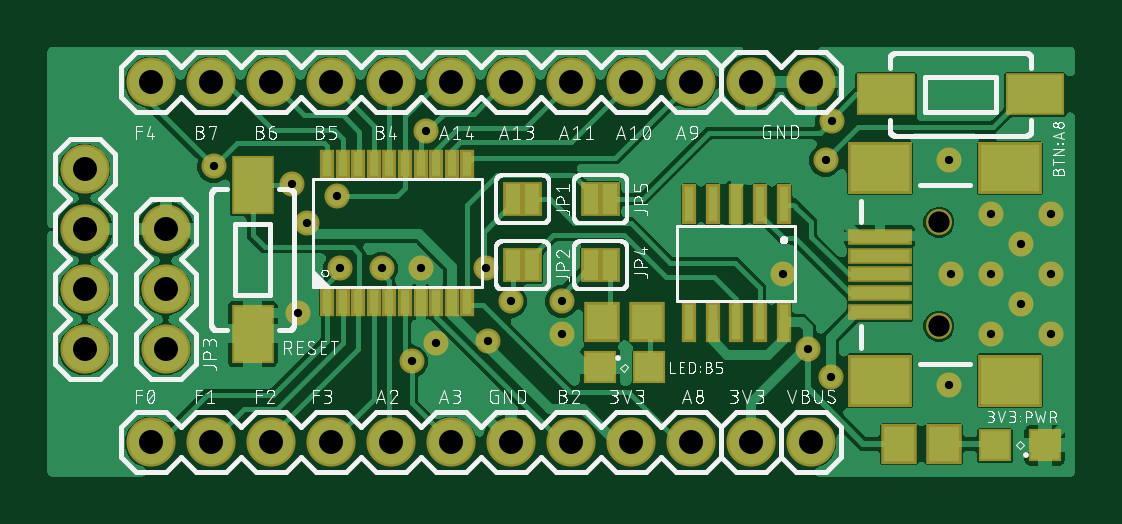
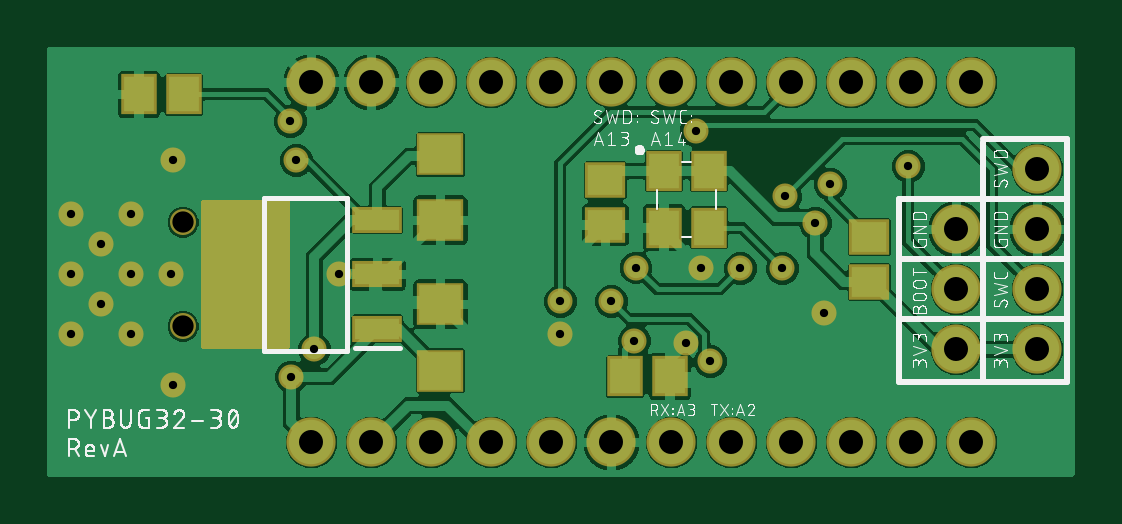
Circuit board: 9 layer files. Board 43.5 x 18.2 mm.
- bottom_copper: copper_bottom.gbr (95885 bytes)
- top_copper: copper_top.gbr (109180 bytes)
- drill: drill_1_16.xln (959 bytes)
- bottom_silk: silkscreen_bottom.gbr (67031 bytes)
- top_silk: silkscreen_top.gbr (127602 bytes)
- bottom_mask: soldermask_bottom.gbr (3737 bytes)
- top_mask: soldermask_top.gbr (2811 bytes)
- paste: solderpaste_bottom.gbr (693 bytes)
- paste: solderpaste_top.gbr (1478 bytes)

=== bottom_copper: copper_bottom.gbr (95885 bytes, source omitted) ===
=== top_copper: copper_top.gbr (109180 bytes, source omitted) ===
=== drill: drill_1_16.xln ===
M48
;GenerationSoftware,Autodesk,EAGLE,9.6.1*%
;CreationDate,2024-09-27T09:46:03Z*%
FMAT,2
ICI,OFF
METRIC,TZ,000.000
T3C0.350
T2C0.900
T1C1.016
%
G90
M71
T1
X4572Y16891
X1778Y5588
X1778Y8128
X1778Y10668
X1778Y13208
X5207Y10668
X5207Y8128
X5207Y5588
X29972Y16891
X32512Y16891
X32512Y1651
X29972Y1651
X4572Y1651
X7112Y1651
X9652Y1651
X12192Y1651
X14732Y1651
X17272Y1651
X19812Y1651
X22352Y1651
X24892Y1651
X27432Y1651
X27432Y16891
X24892Y16891
X19812Y16891
X22352Y16891
X17272Y16891
X14732Y16891
X12192Y16891
X9652Y16891
X7112Y16891
T2
X37941Y10963
X37941Y6563
T3
X38449Y8763
X33401Y15240
X7239Y13335
X15621Y5080
X19812Y7620
X14351Y9017
X18768Y9045
X12573Y9017
X10541Y12573
X16239Y14836
X12446Y12065
X21971Y7620
X18838Y5946
X33147Y13589
X32385Y5588
X11176Y10922
X33356Y4426
X10795Y7112
X16660Y5853
X16002Y9017
X38354Y4064
X40132Y6223
X41402Y7493
X42672Y11303
X42672Y6223
X42672Y8763
X41402Y10033
X40132Y11303
X38354Y13589
X40132Y8763
X21981Y6223
X31337Y8763
M30
=== bottom_silk: silkscreen_bottom.gbr (67031 bytes, source omitted) ===
=== top_silk: silkscreen_top.gbr (127602 bytes, source omitted) ===
=== bottom_mask: soldermask_bottom.gbr ===
G04 EAGLE Gerber RS-274X export*
G75*
%MOMM*%
%FSLAX34Y34*%
%LPD*%
%INSoldermask Bottom*%
%IPPOS*%
%AMOC8*
5,1,8,0,0,1.08239X$1,22.5*%
G01*
%ADD10R,1.703200X1.503200*%
%ADD11R,1.503200X1.703200*%
%ADD12C,1.103200*%
%ADD13R,2.103200X1.103200*%
%ADD14R,2.103200X3.403200*%
%ADD15R,2.003200X1.803200*%
%ADD16C,2.082800*%
%ADD17C,1.061200*%

G36*
X370898Y56143D02*
X370898Y56143D01*
X370956Y56141D01*
X371038Y56163D01*
X371122Y56175D01*
X371175Y56199D01*
X371231Y56213D01*
X371304Y56256D01*
X371381Y56291D01*
X371426Y56329D01*
X371476Y56359D01*
X371534Y56420D01*
X371598Y56475D01*
X371630Y56523D01*
X371670Y56566D01*
X371709Y56641D01*
X371756Y56711D01*
X371773Y56767D01*
X371800Y56819D01*
X371811Y56887D01*
X371841Y56982D01*
X371844Y57082D01*
X371855Y57150D01*
X371855Y118110D01*
X371848Y118161D01*
X371849Y118181D01*
X371848Y118185D01*
X371849Y118226D01*
X371827Y118308D01*
X371815Y118392D01*
X371792Y118445D01*
X371777Y118501D01*
X371734Y118574D01*
X371699Y118651D01*
X371661Y118696D01*
X371632Y118746D01*
X371570Y118804D01*
X371516Y118868D01*
X371467Y118900D01*
X371424Y118940D01*
X371349Y118979D01*
X371279Y119026D01*
X371223Y119043D01*
X371171Y119070D01*
X371103Y119081D01*
X371008Y119111D01*
X370908Y119114D01*
X370840Y119125D01*
X335280Y119125D01*
X335222Y119117D01*
X335164Y119119D01*
X335082Y119097D01*
X334999Y119085D01*
X334945Y119062D01*
X334889Y119047D01*
X334816Y119004D01*
X334739Y118969D01*
X334694Y118931D01*
X334644Y118902D01*
X334586Y118840D01*
X334522Y118786D01*
X334490Y118737D01*
X334450Y118694D01*
X334411Y118619D01*
X334365Y118549D01*
X334347Y118493D01*
X334320Y118441D01*
X334309Y118373D01*
X334279Y118278D01*
X334276Y118178D01*
X334265Y118110D01*
X334265Y57150D01*
X334273Y57092D01*
X334271Y57034D01*
X334293Y56952D01*
X334305Y56869D01*
X334329Y56815D01*
X334343Y56759D01*
X334386Y56686D01*
X334421Y56609D01*
X334459Y56564D01*
X334489Y56514D01*
X334550Y56456D01*
X334605Y56392D01*
X334653Y56360D01*
X334696Y56320D01*
X334771Y56281D01*
X334841Y56235D01*
X334897Y56217D01*
X334949Y56190D01*
X335017Y56179D01*
X335112Y56149D01*
X335212Y56146D01*
X335280Y56135D01*
X370840Y56135D01*
X370898Y56143D01*
G37*
D10*
X88900Y103480D03*
X88900Y84480D03*
D11*
X192380Y44450D03*
X173380Y44450D03*
D12*
X379410Y65630D03*
X379410Y109630D03*
D13*
X297160Y64630D03*
X297160Y87630D03*
X297160Y110630D03*
D14*
X358160Y87630D03*
D15*
X270510Y138490D03*
X270510Y110490D03*
X270510Y46930D03*
X270510Y74930D03*
D16*
X45720Y168910D03*
X71120Y168910D03*
X96520Y168910D03*
X121920Y168910D03*
X147320Y168910D03*
X172720Y168910D03*
X198120Y168910D03*
X223520Y168910D03*
X248920Y168910D03*
X274320Y168910D03*
X274320Y16510D03*
X248920Y16510D03*
X223520Y16510D03*
X198120Y16510D03*
X172720Y16510D03*
X147320Y16510D03*
X121920Y16510D03*
X96520Y16510D03*
X71120Y16510D03*
X45720Y16510D03*
X299720Y16510D03*
X325120Y16510D03*
X299720Y168910D03*
X325120Y168910D03*
D10*
X200660Y127610D03*
X200660Y108610D03*
D11*
X175870Y131380D03*
X175870Y107380D03*
X156870Y107380D03*
X156870Y131380D03*
X398120Y163830D03*
X379120Y163830D03*
D16*
X52070Y55880D03*
X52070Y81280D03*
X52070Y106680D03*
X17780Y132080D03*
X17780Y106680D03*
X17780Y81280D03*
X17780Y55880D03*
D17*
X384490Y87630D03*
X313370Y87630D03*
X219809Y62230D03*
X401320Y87630D03*
X383540Y135890D03*
X401320Y113030D03*
X414020Y100330D03*
X426720Y87630D03*
X426720Y113030D03*
X426720Y62230D03*
X414020Y74930D03*
X401320Y62230D03*
X383540Y40640D03*
X160020Y90170D03*
X166596Y58528D03*
X107950Y71120D03*
X333560Y44260D03*
X111760Y109220D03*
X323850Y55880D03*
X331470Y135890D03*
X188375Y59464D03*
X219710Y76200D03*
X124460Y120650D03*
X162391Y148364D03*
X125730Y90170D03*
X105410Y125730D03*
X187680Y90450D03*
X143510Y90170D03*
X198120Y76200D03*
X156210Y50800D03*
X72390Y133350D03*
X334010Y152400D03*
M02*

=== top_mask: soldermask_top.gbr ===
G04 EAGLE Gerber RS-274X export*
G75*
%MOMM*%
%FSLAX34Y34*%
%LPD*%
%INSoldermask Top*%
%IPPOS*%
%AMOC8*
5,1,8,0,0,1.08239X$1,22.5*%
G01*
%ADD10R,1.803200X2.503200*%
%ADD11R,1.403200X1.403200*%
%ADD12R,1.503200X1.703200*%
%ADD13R,2.703200X0.703200*%
%ADD14R,2.703200X2.203200*%
%ADD15C,1.103200*%
%ADD16R,0.603200X1.703197*%
%ADD17R,0.838200X1.473200*%
%ADD18C,2.082800*%
%ADD19R,0.603200X1.203200*%
%ADD20R,2.503200X1.803200*%
%ADD21C,1.061200*%


D10*
X88900Y62480D03*
X88900Y125480D03*
D11*
X424210Y15240D03*
X403210Y15240D03*
D12*
X381510Y15830D03*
X362510Y15830D03*
D13*
X354410Y87630D03*
X354410Y79630D03*
X354410Y103630D03*
X354410Y95630D03*
D14*
X409410Y132630D03*
X409410Y42630D03*
X354410Y132630D03*
X354410Y42630D03*
D13*
X354410Y71630D03*
D15*
X379410Y65630D03*
X379410Y109630D03*
D16*
X313690Y117312D03*
X293370Y117312D03*
X303690Y117312D03*
X283690Y117312D03*
X273690Y117312D03*
X273690Y67310D03*
X283690Y67310D03*
X293370Y67310D03*
X303690Y67310D03*
X313690Y67310D03*
D17*
X207264Y119380D03*
X199136Y119380D03*
X207264Y91440D03*
X199136Y91440D03*
D18*
X45720Y168910D03*
X71120Y168910D03*
X96520Y168910D03*
X121920Y168910D03*
X147320Y168910D03*
X172720Y168910D03*
X198120Y168910D03*
X223520Y168910D03*
X248920Y168910D03*
X274320Y168910D03*
X274320Y16510D03*
X248920Y16510D03*
X223520Y16510D03*
X198120Y16510D03*
X172720Y16510D03*
X147320Y16510D03*
X121920Y16510D03*
X96520Y16510D03*
X71120Y16510D03*
X45720Y16510D03*
X299720Y16510D03*
X325120Y16510D03*
X299720Y168910D03*
X325120Y168910D03*
D11*
X235880Y48260D03*
X256880Y48260D03*
D12*
X255880Y67310D03*
X236880Y67310D03*
D17*
X232156Y91440D03*
X240284Y91440D03*
D19*
X179828Y76040D03*
X173224Y76040D03*
X166620Y75980D03*
X160016Y76040D03*
X153412Y76040D03*
X146808Y76040D03*
X140204Y76040D03*
X133600Y76040D03*
X126996Y76040D03*
X120392Y76040D03*
X120392Y134460D03*
X126996Y134460D03*
X133600Y134460D03*
X140204Y134460D03*
X146808Y134460D03*
X153412Y134460D03*
X160016Y134460D03*
X166620Y134520D03*
X173224Y134460D03*
X179828Y134460D03*
D17*
X232156Y119380D03*
X240284Y119380D03*
D20*
X357120Y163830D03*
X420120Y163830D03*
D18*
X52070Y55880D03*
X52070Y81280D03*
X52070Y106680D03*
X17780Y132080D03*
X17780Y106680D03*
X17780Y81280D03*
X17780Y55880D03*
D21*
X384490Y87630D03*
X313370Y87630D03*
X219809Y62230D03*
X401320Y87630D03*
X383540Y135890D03*
X401320Y113030D03*
X414020Y100330D03*
X426720Y87630D03*
X426720Y113030D03*
X426720Y62230D03*
X414020Y74930D03*
X401320Y62230D03*
X383540Y40640D03*
X160020Y90170D03*
X166596Y58528D03*
X107950Y71120D03*
X333560Y44260D03*
X111760Y109220D03*
X323850Y55880D03*
X331470Y135890D03*
X188375Y59464D03*
X219710Y76200D03*
X124460Y120650D03*
X162391Y148364D03*
X125730Y90170D03*
X105410Y125730D03*
X187680Y90450D03*
X143510Y90170D03*
X198120Y76200D03*
X156210Y50800D03*
X72390Y133350D03*
X334010Y152400D03*
M02*

=== paste: solderpaste_bottom.gbr ===
G04 EAGLE Gerber RS-274X export*
G75*
%MOMM*%
%FSLAX34Y34*%
%LPD*%
%INSolderpaste Bottom*%
%IPPOS*%
%AMOC8*
5,1,8,0,0,1.08239X$1,22.5*%
G01*
%ADD10R,1.500000X1.300000*%
%ADD11R,1.300000X1.500000*%
%ADD12R,1.900000X0.900000*%
%ADD13R,1.900000X3.200000*%
%ADD14R,1.800000X1.600000*%


D10*
X88900Y103480D03*
X88900Y84480D03*
D11*
X192380Y44450D03*
X173380Y44450D03*
D12*
X297160Y64630D03*
X297160Y87630D03*
X297160Y110630D03*
D13*
X358160Y87630D03*
D14*
X270510Y138490D03*
X270510Y110490D03*
X270510Y46930D03*
X270510Y74930D03*
D10*
X200660Y127610D03*
X200660Y108610D03*
D11*
X175870Y131380D03*
X175870Y107380D03*
X156870Y107380D03*
X156870Y131380D03*
X398120Y163830D03*
X379120Y163830D03*
M02*

=== paste: solderpaste_top.gbr ===
G04 EAGLE Gerber RS-274X export*
G75*
%MOMM*%
%FSLAX34Y34*%
%LPD*%
%INSolderpaste Top*%
%IPPOS*%
%AMOC8*
5,1,8,0,0,1.08239X$1,22.5*%
G01*
%ADD10R,1.600000X2.300000*%
%ADD11R,1.200000X1.200000*%
%ADD12R,1.300000X1.500000*%
%ADD13R,2.500000X0.500000*%
%ADD14R,2.500000X2.000000*%
%ADD15R,0.400000X1.499997*%
%ADD16R,2.489200X2.235200*%
%ADD17R,0.400000X1.000000*%
%ADD18R,2.300000X1.600000*%


D10*
X88900Y62480D03*
X88900Y125480D03*
D11*
X424210Y15240D03*
X403210Y15240D03*
D12*
X381510Y15830D03*
X362510Y15830D03*
D13*
X354410Y87630D03*
X354410Y79630D03*
X354410Y103630D03*
X354410Y95630D03*
D14*
X409410Y132630D03*
X409410Y42630D03*
X354410Y132630D03*
X354410Y42630D03*
D13*
X354410Y71630D03*
D15*
X313690Y117312D03*
X293370Y117312D03*
X303690Y117312D03*
X283690Y117312D03*
X273690Y117312D03*
X273690Y67310D03*
X283690Y67310D03*
X293370Y67310D03*
X303690Y67310D03*
X313690Y67310D03*
D16*
X203200Y119380D03*
X203200Y91440D03*
D11*
X235880Y48260D03*
X256880Y48260D03*
D12*
X255880Y67310D03*
X236880Y67310D03*
D16*
X236220Y91440D03*
D17*
X179828Y76040D03*
X173224Y76040D03*
X166620Y75980D03*
X160016Y76040D03*
X153412Y76040D03*
X146808Y76040D03*
X140204Y76040D03*
X133600Y76040D03*
X126996Y76040D03*
X120392Y76040D03*
X120392Y134460D03*
X126996Y134460D03*
X133600Y134460D03*
X140204Y134460D03*
X146808Y134460D03*
X153412Y134460D03*
X160016Y134460D03*
X166620Y134520D03*
X173224Y134460D03*
X179828Y134460D03*
D16*
X236220Y119380D03*
D18*
X357120Y163830D03*
X420120Y163830D03*
M02*
